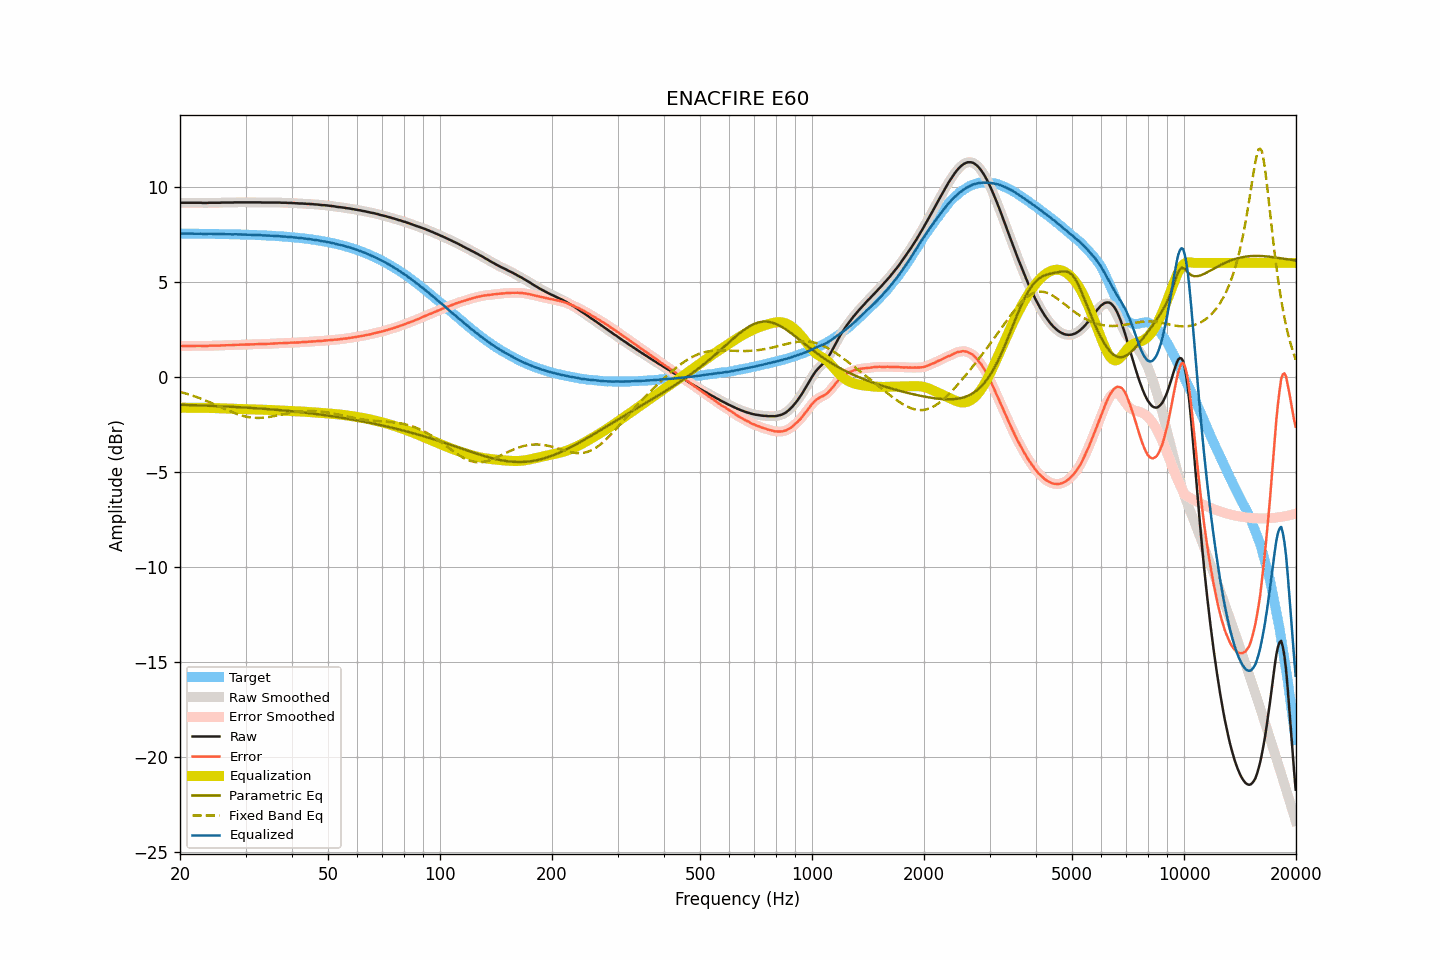

Values plotted in this chart, from the file beside it:
frequency, raw, smoothed, error, error_smoothed, equalization, parametric_eq, fixed_band_eq, equalized_raw, equalized_smoothed, target
20.00, 9.17, 9.17, 1.62, 1.62, -1.62, -1.47, -0.79, 7.55, 7.55, 7.55
20.20, 9.17, 9.17, 1.62, 1.62, -1.62, -1.47, -0.81, 7.55, 7.55, 7.54
20.40, 9.17, 9.17, 1.63, 1.63, -1.63, -1.47, -0.84, 7.54, 7.54, 7.54
20.61, 9.17, 9.17, 1.63, 1.63, -1.63, -1.48, -0.86, 7.54, 7.54, 7.54
20.81, 9.17, 9.17, 1.63, 1.63, -1.63, -1.48, -0.89, 7.54, 7.54, 7.54
21.02, 9.17, 9.17, 1.63, 1.63, -1.63, -1.48, -0.91, 7.54, 7.54, 7.54
21.23, 9.17, 9.17, 1.63, 1.63, -1.63, -1.48, -0.94, 7.54, 7.54, 7.54
21.44, 9.17, 9.17, 1.63, 1.63, -1.63, -1.49, -0.97, 7.54, 7.54, 7.54
21.66, 9.17, 9.17, 1.63, 1.63, -1.63, -1.49, -0.99, 7.54, 7.54, 7.54
21.87, 9.17, 9.17, 1.63, 1.63, -1.63, -1.49, -1.02, 7.54, 7.54, 7.54
22.09, 9.17, 9.17, 1.63, 1.63, -1.63, -1.50, -1.05, 7.54, 7.54, 7.54
22.31, 9.17, 9.17, 1.63, 1.63, -1.63, -1.50, -1.08, 7.54, 7.54, 7.54
22.54, 9.17, 9.17, 1.63, 1.63, -1.63, -1.50, -1.11, 7.54, 7.54, 7.54
22.76, 9.17, 9.17, 1.63, 1.63, -1.63, -1.51, -1.15, 7.54, 7.54, 7.54
22.99, 9.16, 9.16, 1.63, 1.63, -1.63, -1.51, -1.18, 7.53, 7.53, 7.53
23.22, 9.16, 9.16, 1.63, 1.63, -1.63, -1.51, -1.21, 7.53, 7.53, 7.53
23.45, 9.16, 9.16, 1.63, 1.63, -1.63, -1.51, -1.25, 7.53, 7.53, 7.53
23.69, 9.16, 9.16, 1.63, 1.63, -1.63, -1.52, -1.28, 7.53, 7.53, 7.53
23.92, 9.17, 9.17, 1.64, 1.64, -1.63, -1.52, -1.32, 7.54, 7.53, 7.53
24.16, 9.17, 9.17, 1.64, 1.64, -1.64, -1.52, -1.35, 7.53, 7.53, 7.53
24.40, 9.17, 9.17, 1.64, 1.64, -1.64, -1.53, -1.39, 7.53, 7.53, 7.53
24.65, 9.17, 9.17, 1.64, 1.64, -1.64, -1.53, -1.43, 7.53, 7.53, 7.53
24.89, 9.17, 9.17, 1.64, 1.64, -1.65, -1.54, -1.47, 7.52, 7.52, 7.53
25.14, 9.17, 9.17, 1.65, 1.64, -1.65, -1.54, -1.50, 7.52, 7.52, 7.52
25.39, 9.17, 9.17, 1.65, 1.65, -1.65, -1.54, -1.54, 7.52, 7.52, 7.52
25.65, 9.17, 9.17, 1.65, 1.65, -1.65, -1.55, -1.58, 7.52, 7.52, 7.52
25.91, 9.18, 9.18, 1.66, 1.66, -1.66, -1.55, -1.62, 7.52, 7.52, 7.52
26.16, 9.18, 9.18, 1.66, 1.66, -1.66, -1.55, -1.66, 7.52, 7.52, 7.52
26.43, 9.18, 9.18, 1.66, 1.66, -1.66, -1.56, -1.69, 7.52, 7.52, 7.52
26.69, 9.18, 9.18, 1.67, 1.67, -1.66, -1.56, -1.73, 7.52, 7.52, 7.51
26.96, 9.18, 9.18, 1.67, 1.67, -1.67, -1.57, -1.77, 7.51, 7.51, 7.51
27.23, 9.18, 9.18, 1.67, 1.67, -1.67, -1.57, -1.81, 7.51, 7.51, 7.51
27.50, 9.18, 9.18, 1.67, 1.67, -1.67, -1.58, -1.84, 7.51, 7.51, 7.51
27.77, 9.18, 9.18, 1.67, 1.68, -1.68, -1.58, -1.88, 7.50, 7.51, 7.51
28.05, 9.19, 9.19, 1.68, 1.68, -1.68, -1.58, -1.91, 7.51, 7.51, 7.51
28.33, 9.19, 9.19, 1.69, 1.69, -1.68, -1.59, -1.94, 7.51, 7.51, 7.50
28.62, 9.19, 9.19, 1.69, 1.69, -1.69, -1.59, -1.97, 7.50, 7.50, 7.50
28.90, 9.19, 9.19, 1.69, 1.69, -1.69, -1.60, -2.00, 7.50, 7.50, 7.50
29.19, 9.19, 9.19, 1.69, 1.69, -1.69, -1.60, -2.03, 7.50, 7.50, 7.50
29.48, 9.19, 9.19, 1.70, 1.70, -1.70, -1.61, -2.05, 7.49, 7.49, 7.49
29.78, 9.19, 9.19, 1.70, 1.70, -1.70, -1.61, -2.07, 7.49, 7.49, 7.49
30.08, 9.19, 9.19, 1.70, 1.70, -1.70, -1.62, -2.09, 7.49, 7.49, 7.49
30.38, 9.19, 9.19, 1.70, 1.70, -1.70, -1.62, -2.11, 7.49, 7.49, 7.49
30.68, 9.19, 9.19, 1.71, 1.71, -1.71, -1.63, -2.12, 7.48, 7.48, 7.48
30.99, 9.19, 9.19, 1.71, 1.71, -1.71, -1.63, -2.14, 7.48, 7.48, 7.48
31.30, 9.19, 9.19, 1.71, 1.71, -1.71, -1.64, -2.15, 7.48, 7.48, 7.48
31.61, 9.19, 9.19, 1.72, 1.72, -1.72, -1.64, -2.16, 7.47, 7.47, 7.47
31.93, 9.19, 9.19, 1.72, 1.72, -1.72, -1.65, -2.16, 7.47, 7.47, 7.47
32.24, 9.19, 9.19, 1.72, 1.72, -1.72, -1.66, -2.16, 7.47, 7.47, 7.47
32.57, 9.19, 9.19, 1.73, 1.73, -1.72, -1.66, -2.16, 7.47, 7.47, 7.46
32.89, 9.19, 9.19, 1.73, 1.73, -1.73, -1.67, -2.16, 7.46, 7.46, 7.46
33.22, 9.18, 9.18, 1.72, 1.73, -1.73, -1.67, -2.15, 7.45, 7.46, 7.46
33.55, 9.18, 9.18, 1.73, 1.73, -1.73, -1.68, -2.15, 7.45, 7.45, 7.45
33.89, 9.18, 9.18, 1.73, 1.73, -1.73, -1.69, -2.14, 7.45, 7.45, 7.45
34.23, 9.18, 9.18, 1.74, 1.74, -1.74, -1.69, -2.13, 7.44, 7.44, 7.44
34.57, 9.18, 9.18, 1.74, 1.74, -1.74, -1.70, -2.12, 7.44, 7.44, 7.44
34.92, 9.18, 9.18, 1.74, 1.74, -1.74, -1.71, -2.10, 7.44, 7.44, 7.44
35.27, 9.18, 9.18, 1.75, 1.75, -1.75, -1.71, -2.09, 7.43, 7.43, 7.43
35.62, 9.18, 9.18, 1.75, 1.75, -1.75, -1.72, -2.07, 7.43, 7.43, 7.43
35.97, 9.18, 9.18, 1.76, 1.76, -1.76, -1.73, -2.06, 7.42, 7.42, 7.42
... 635 more rows
